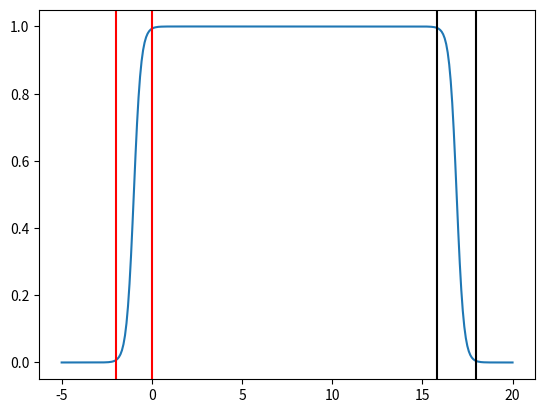

This chart was generated by the following Python code:
import numpy as np
import math
import matplotlib.pyplot as plt

import math

def two_sided_sigmoid(x, x_midpoint_left, x_midpoint_right, left_width, right_width):
    """
    Calculate the value of a two-sided sigmoid function at a given point.

    Parameters:
        x (float): The input value.
        x_midpoint_left (float): The midpoint of the left transition region.
        x_midpoint_right (float): The midpoint of the right transition region.
        left_width (float): The width of the left transition region.
        right_width (float): The width of the right transition region.

    Returns:
        float: The value of the two-sided sigmoid function at x.
    """
    left_sigmoid = 1 / (1 + np.exp(-1/left_width * (x - x_midpoint_left)))
    right_sigmoid = 1 / (1 + np.exp(-1/right_width * (x - x_midpoint_right)))
    return np.abs(left_sigmoid - right_sigmoid)

# Example usage:
x_values = np.linspace(-5, 20, 300)
zero_bright = -2
one_bright = 0
transition_bright = (zero_bright + one_bright) / 2 

zero_faint = 18.
one_faint = 15.8
transition_faint = (zero_faint + one_faint) / 2

# y_values = [two_sided_sigmoid(x, 1, th_faint + pl, 1, 0.1) for x in x_values]  # Example usage of the function
y_values = [two_sided_sigmoid(x, transition_bright, transition_faint, 0.2, 0.2) for x in x_values]  # Example usage of the function
# y_values = [two_sided_sigmoid(x, 3.0, 16.9, 0.2, 0.2) for x in x_values] 
transition_bright, transition_faint

plt.plot(x_values, y_values)

plt.axvline(zero_bright, color='r')
plt.axvline(one_bright, color='r')

plt.axvline(zero_faint, color='k')
plt.axvline(one_faint, color='k')

